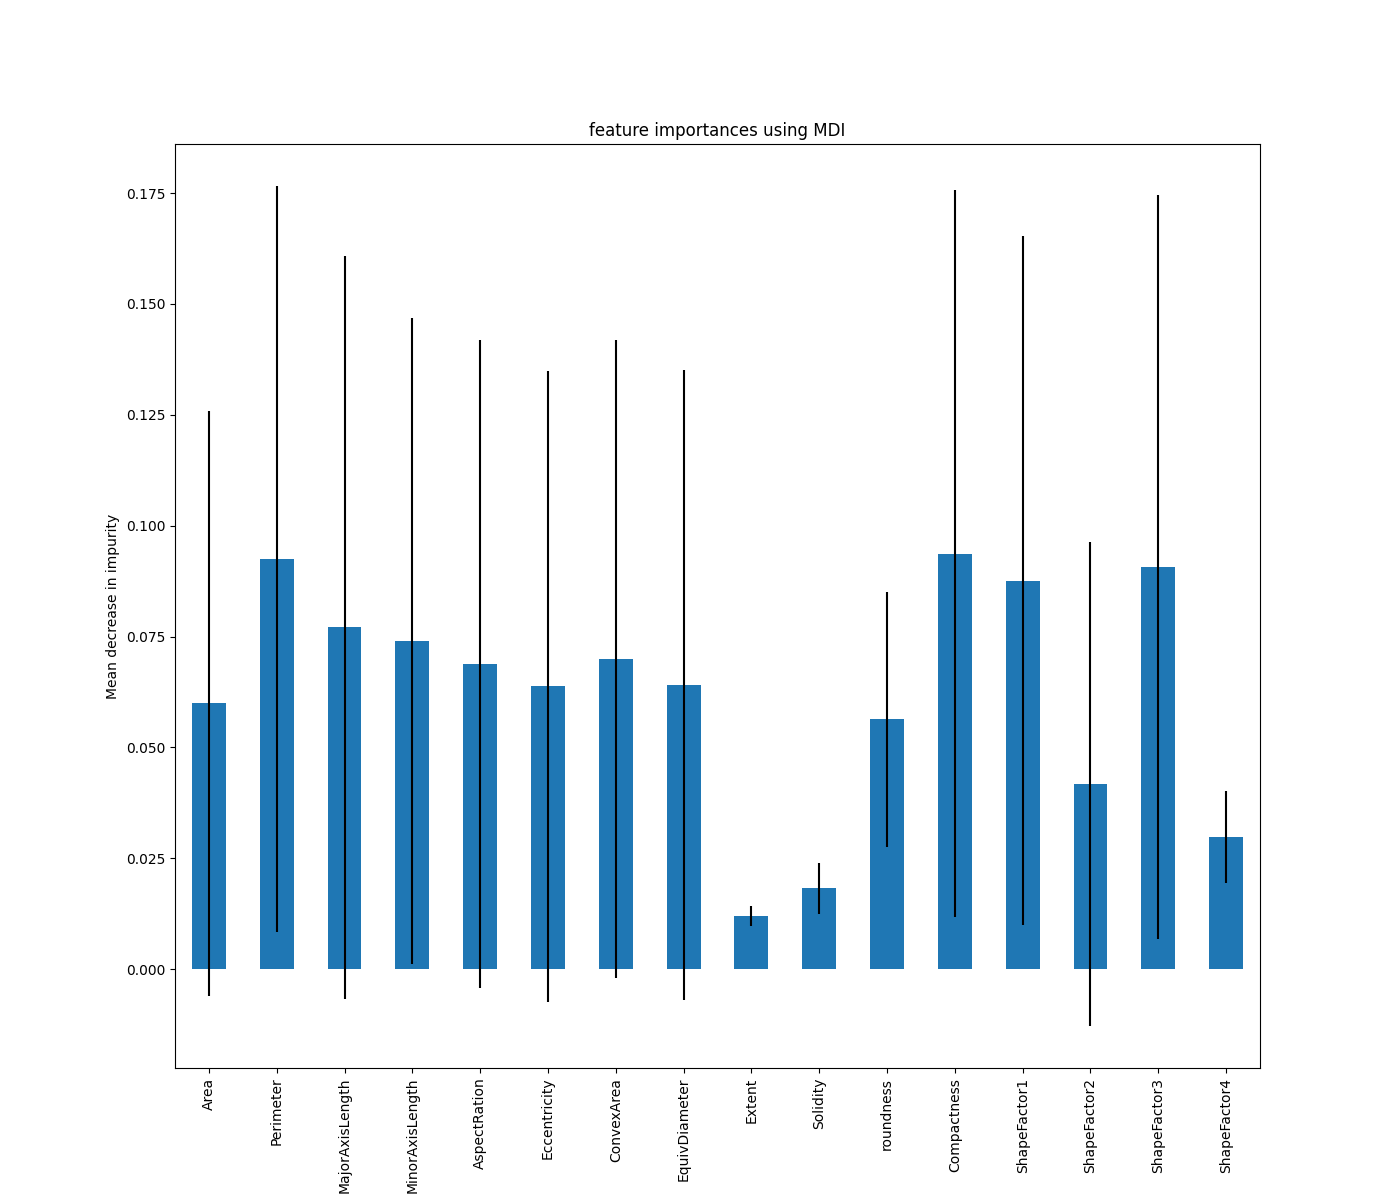

The table this chart was drawn from, first rows:
, 0
Compactness, 0.09372
Perimeter, 0.09243
ShapeFactor3, 0.09066
ShapeFactor1, 0.08758
MajorAxisLength, 0.07708
